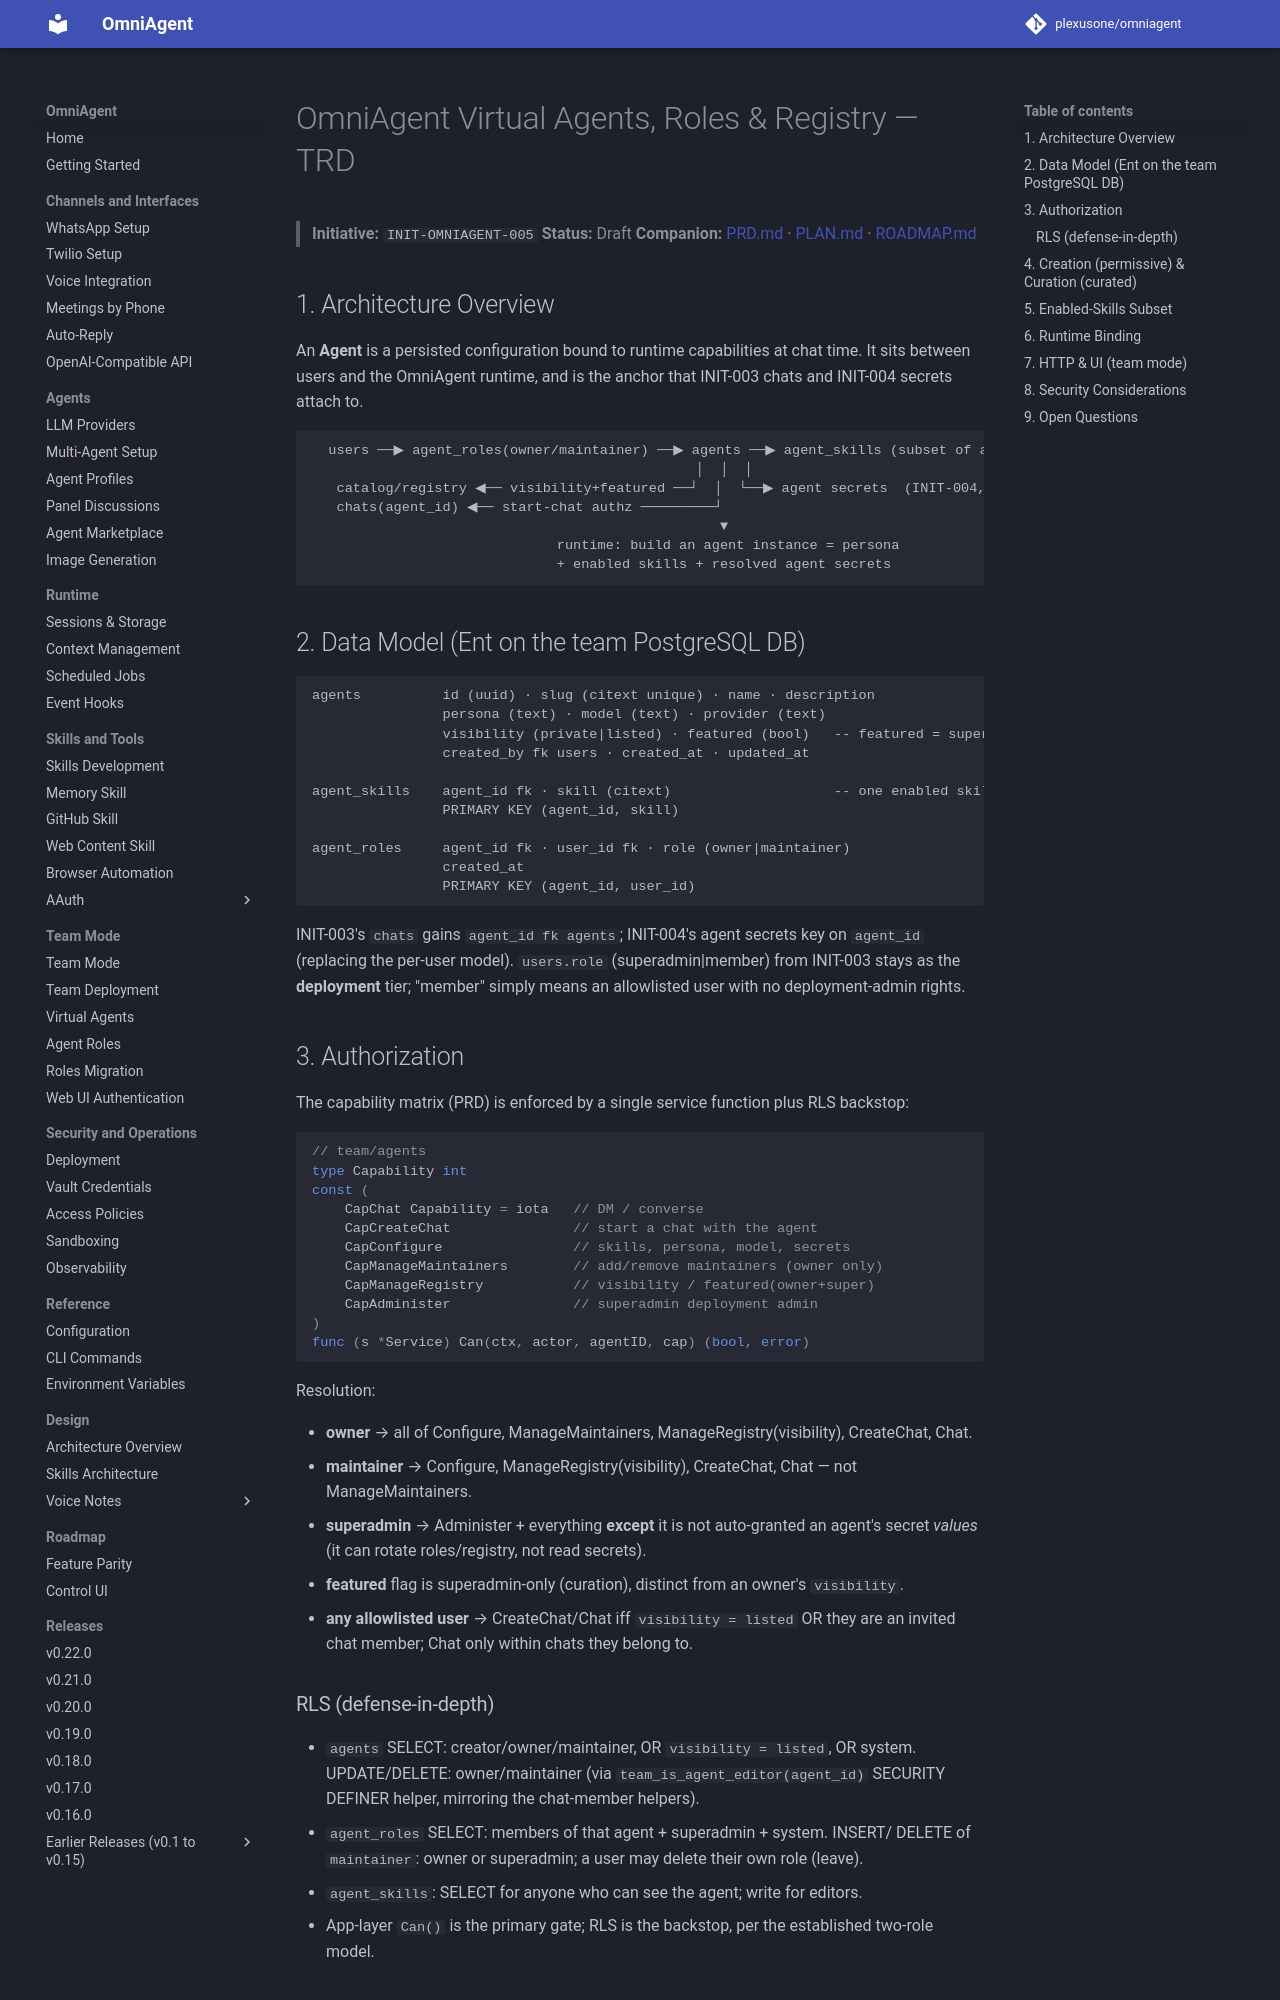

repository: plexusone/omniagent · page: specs/initiatives/INIT-OMNIAGENT-005/TRD/index.html · generator: mkdocs

# OmniAgent Virtual Agents, Roles & Registry — TRD

> **Initiative:** `INIT-OMNIAGENT-005`
> **Status:** Draft
> **Companion:** [PRD.md](PRD.md) · [PLAN.md](PLAN.md) · [ROADMAP.md](ROADMAP.md)

## 1. Architecture Overview

An **Agent** is a persisted configuration bound to runtime capabilities at chat
time. It sits between users and the OmniAgent runtime, and is the anchor that
INIT-003 chats and INIT-004 secrets attach to.

```
  users ──▶ agent_roles(owner/maintainer) ──▶ agents ──▶ agent_skills (subset of available)
                                               │  │  │
   catalog/registry ◀── visibility+featured ──┘  │  └──▶ agent secrets  (INIT-004, agent-scoped)
   chats(agent_id) ◀── start-chat authz ─────────┘
                                                  ▼
                              runtime: build an agent instance = persona
                              + enabled skills + resolved agent secrets
```

## 2. Data Model (Ent on the team PostgreSQL DB)

```
agents          id (uuid) · slug (citext unique) · name · description
                persona (text) · model (text) · provider (text)
                visibility (private|listed) · featured (bool)   -- featured = superadmin curation
                created_by fk users · created_at · updated_at

agent_skills    agent_id fk · skill (citext)                    -- one enabled skill
                PRIMARY KEY (agent_id, skill)

agent_roles     agent_id fk · user_id fk · role (owner|maintainer)
                created_at
                PRIMARY KEY (agent_id, user_id)
```

INIT-003's `chats` gains `agent_id fk agents`; INIT-004's agent secrets key on
`agent_id` (replacing the per-user model). `users.role` (superadmin|member) from
INIT-003 stays as the **deployment** tier; "member" simply means an allowlisted
user with no deployment-admin rights.

## 3. Authorization

The capability matrix (PRD) is enforced by a single service function plus RLS
backstop:

```go
// team/agents
type Capability int
const (
    CapChat Capability = iota   // DM / converse
    CapCreateChat               // start a chat with the agent
    CapConfigure                // skills, persona, model, secrets
    CapManageMaintainers        // add/remove maintainers (owner only)
    CapManageRegistry           // visibility / featured(owner+super) 
    CapAdminister               // superadmin deployment admin
)
func (s *Service) Can(ctx, actor, agentID, cap) (bool, error)
```

Resolution:

- **owner** → all of Configure, ManageMaintainers, ManageRegistry(visibility),
  CreateChat, Chat.
- **maintainer** → Configure, ManageRegistry(visibility), CreateChat, Chat — not
  ManageMaintainers.
- **superadmin** → Administer + everything **except** it is not auto-granted an
  agent's secret *values* (it can rotate roles/registry, not read secrets).
- **featured** flag is superadmin-only (curation), distinct from an owner's
  `visibility`.
- **any allowlisted user** → CreateChat/Chat iff `visibility = listed` OR they
  are an invited chat member; Chat only within chats they belong to.
